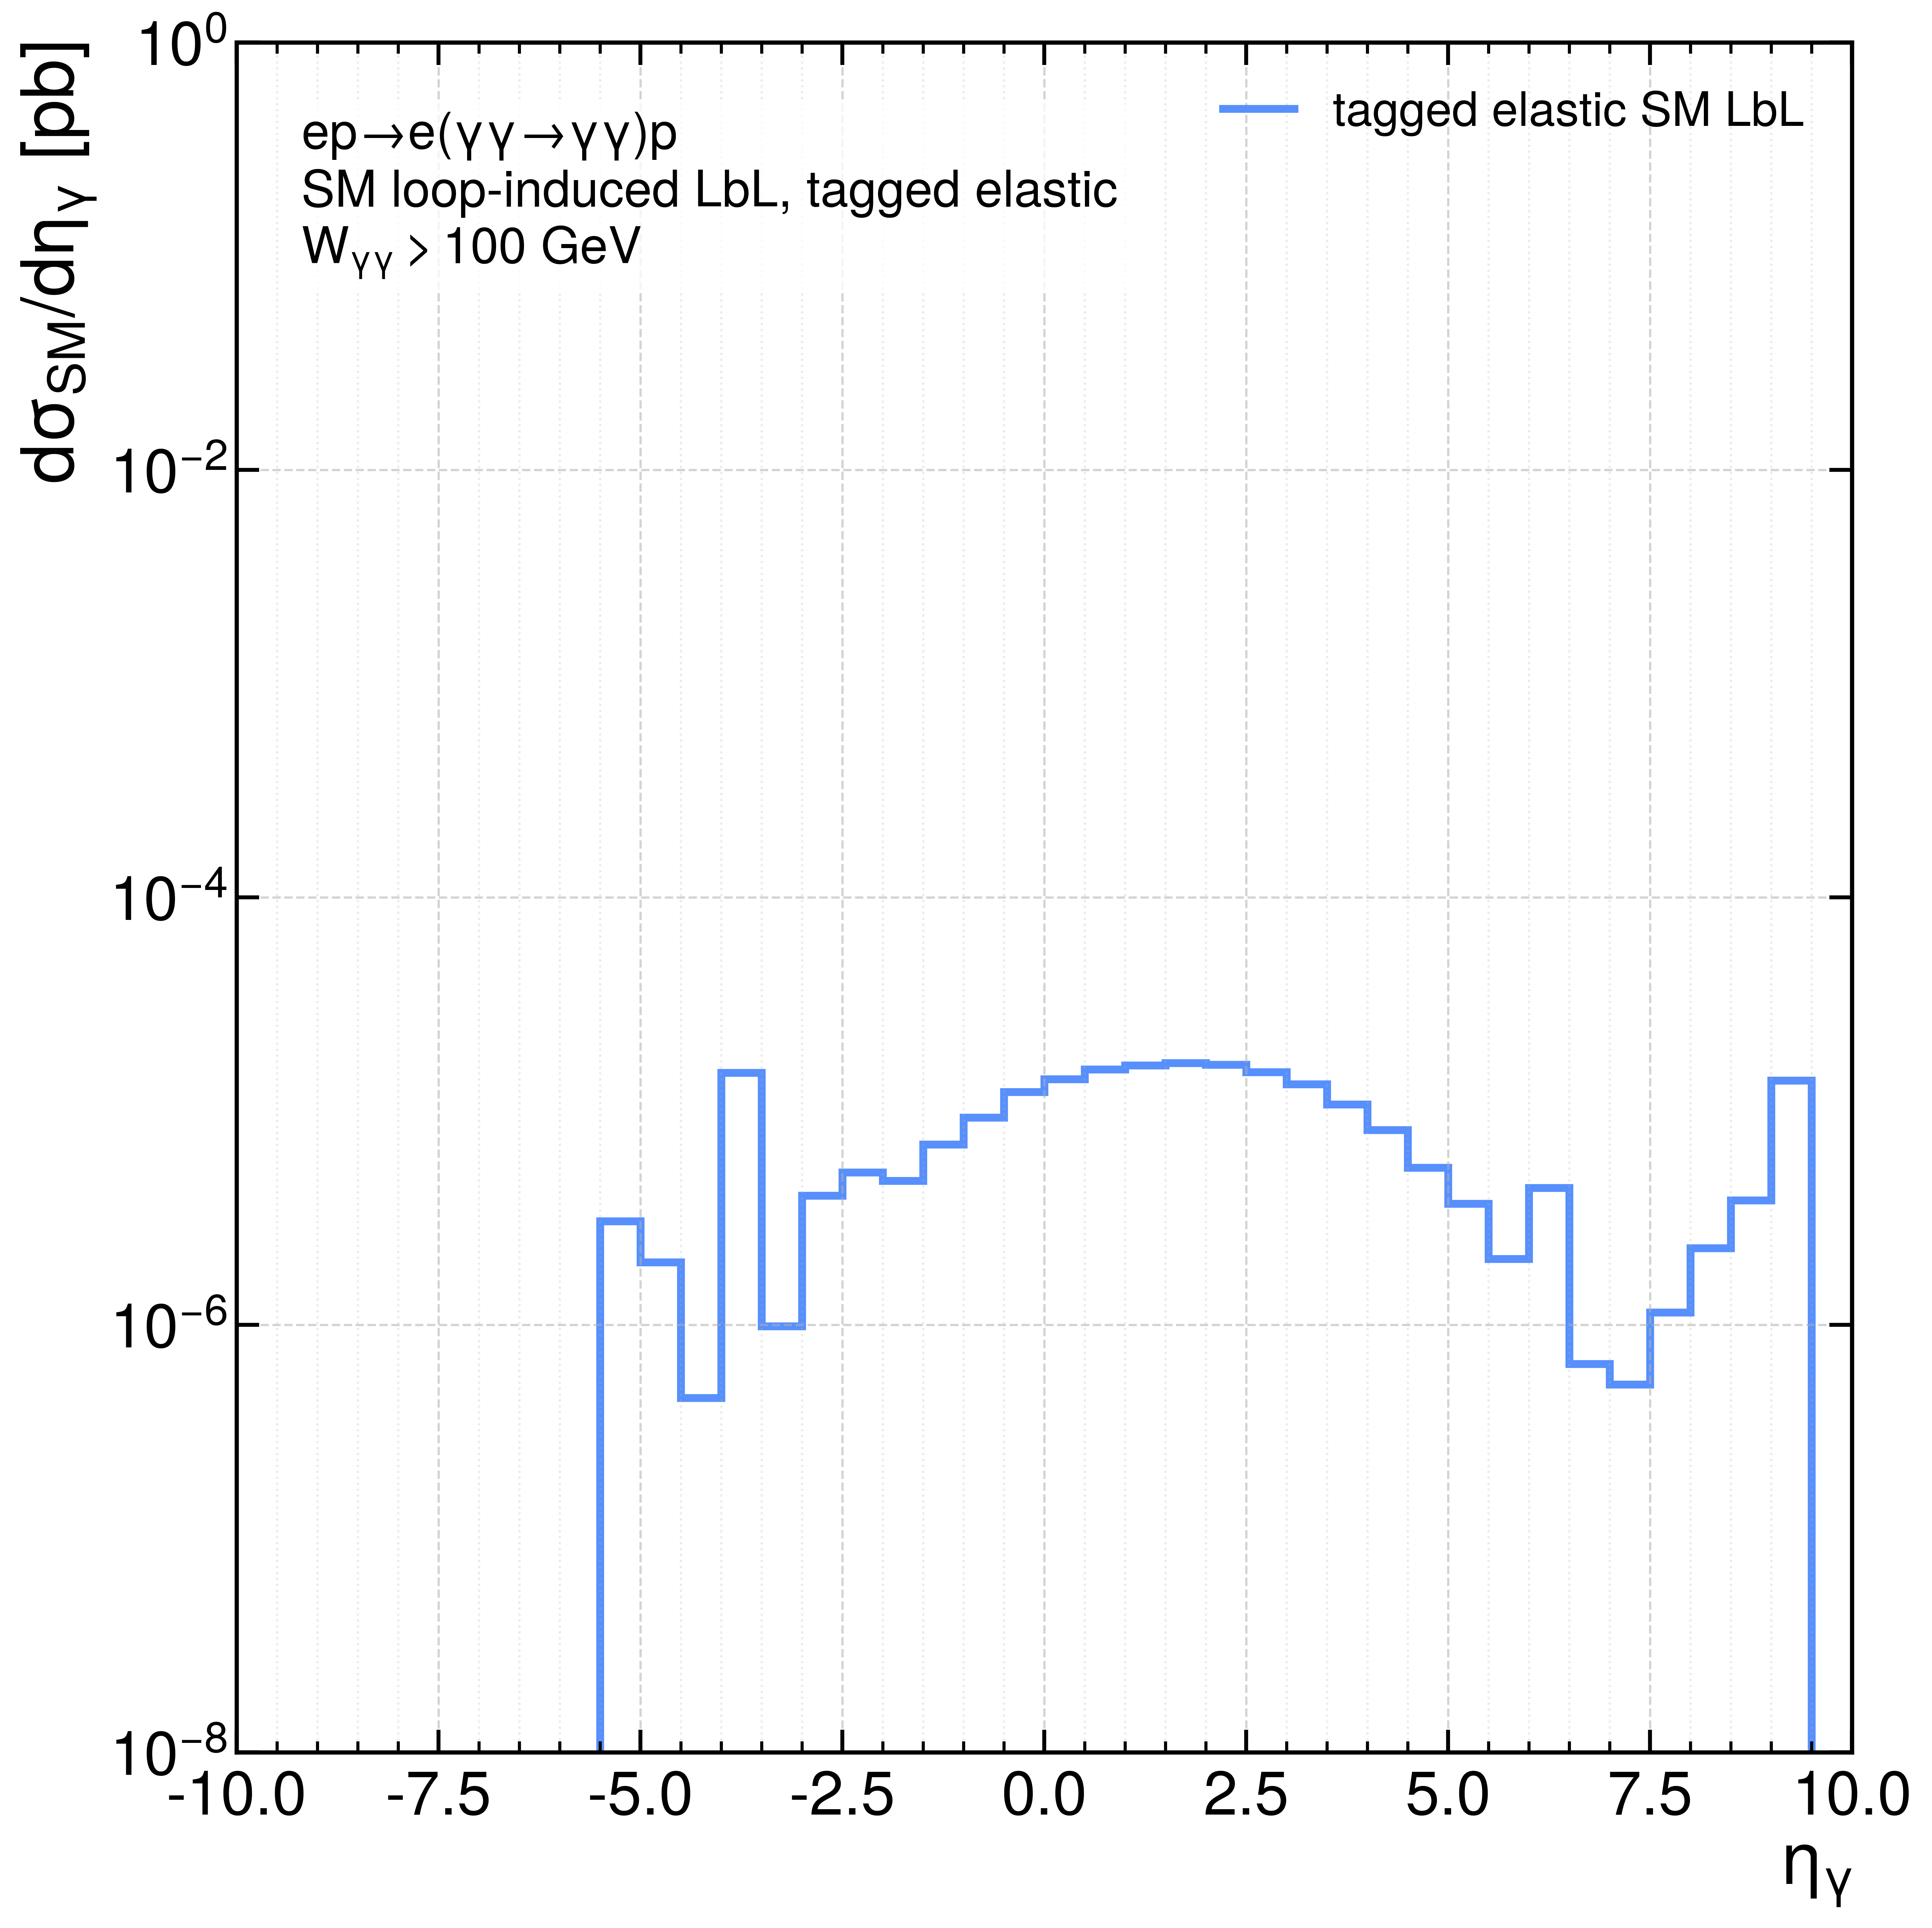

Source data for this figure (header and first rows):
bin_low, bin_high, bin_center, dsigma_deta_gamma_pb
-1.00000000e+01, -9.50000000e+00, -9.75000000e+00, 0.000000000000e+00
-9.50000000e+00, -9.00000000e+00, -9.25000000e+00, 0.000000000000e+00
-9.00000000e+00, -8.50000000e+00, -8.75000000e+00, 0.000000000000e+00
-8.50000000e+00, -8.00000000e+00, -8.25000000e+00, 0.000000000000e+00
-8.00000000e+00, -7.50000000e+00, -7.75000000e+00, 0.000000000000e+00
-7.50000000e+00, -7.00000000e+00, -7.25000000e+00, 0.000000000000e+00
-7.00000000e+00, -6.50000000e+00, -6.75000000e+00, 0.000000000000e+00
-6.50000000e+00, -6.00000000e+00, -6.25000000e+00, 0.000000000000e+00
-6.00000000e+00, -5.50000000e+00, -5.75000000e+00, 0.000000000000e+00
-5.50000000e+00, -5.00000000e+00, -5.25000000e+00, 3.050304314334e-06
-5.00000000e+00, -4.50000000e+00, -4.75000000e+00, 1.964067453347e-06
-4.50000000e+00, -4.00000000e+00, -4.25000000e+00, 4.540727548351e-07
-4.00000000e+00, -3.50000000e+00, -3.75000000e+00, 1.509224123272e-05
-3.50000000e+00, -3.00000000e+00, -3.25000000e+00, 9.838038151168e-07
-3.00000000e+00, -2.50000000e+00, -2.75000000e+00, 4.025697787938e-06
-2.50000000e+00, -2.00000000e+00, -2.25000000e+00, 5.157201362112e-06
-2.00000000e+00, -1.50000000e+00, -1.75000000e+00, 4.713453541441e-06
-1.50000000e+00, -1.00000000e+00, -1.25000000e+00, 6.986949649711e-06
-1.00000000e+00, -5.00000000e-01, -7.50000000e-01, 9.339243477382e-06
-5.00000000e-01, 0.00000000e+00, -2.50000000e-01, 1.230204401355e-05
0.00000000e+00, 5.00000000e-01, 2.50000000e-01, 1.410742388452e-05
5.00000000e-01, 1.00000000e+00, 7.50000000e-01, 1.565162874702e-05
1.00000000e+00, 1.50000000e+00, 1.25000000e+00, 1.639197531918e-05
1.50000000e+00, 2.00000000e+00, 1.75000000e+00, 1.680682195265e-05
2.00000000e+00, 2.50000000e+00, 2.25000000e+00, 1.647206356676e-05
2.50000000e+00, 3.00000000e+00, 2.75000000e+00, 1.521786528505e-05
3.00000000e+00, 3.50000000e+00, 3.25000000e+00, 1.336887475292e-05
3.50000000e+00, 4.00000000e+00, 3.75000000e+00, 1.073736225799e-05
4.00000000e+00, 4.50000000e+00, 4.25000000e+00, 8.142451119665e-06
4.50000000e+00, 5.00000000e+00, 4.75000000e+00, 5.425267546847e-06
5.00000000e+00, 5.50000000e+00, 5.25000000e+00, 3.682160817641e-06
5.50000000e+00, 6.00000000e+00, 5.75000000e+00, 2.032222563433e-06
6.00000000e+00, 6.50000000e+00, 6.25000000e+00, 4.366496579396e-06
6.50000000e+00, 7.00000000e+00, 6.75000000e+00, 6.567307674308e-07
7.00000000e+00, 7.50000000e+00, 7.25000000e+00, 5.251079523641e-07
7.50000000e+00, 8.00000000e+00, 7.75000000e+00, 1.140876631863e-06
8.00000000e+00, 8.50000000e+00, 8.25000000e+00, 2.287218216679e-06
8.50000000e+00, 9.00000000e+00, 8.75000000e+00, 3.820873760691e-06
9.00000000e+00, 9.50000000e+00, 9.25000000e+00, 1.388064030923e-05
9.50000000e+00, 1.00000000e+01, 9.75000000e+00, 1.969579187362e-10
